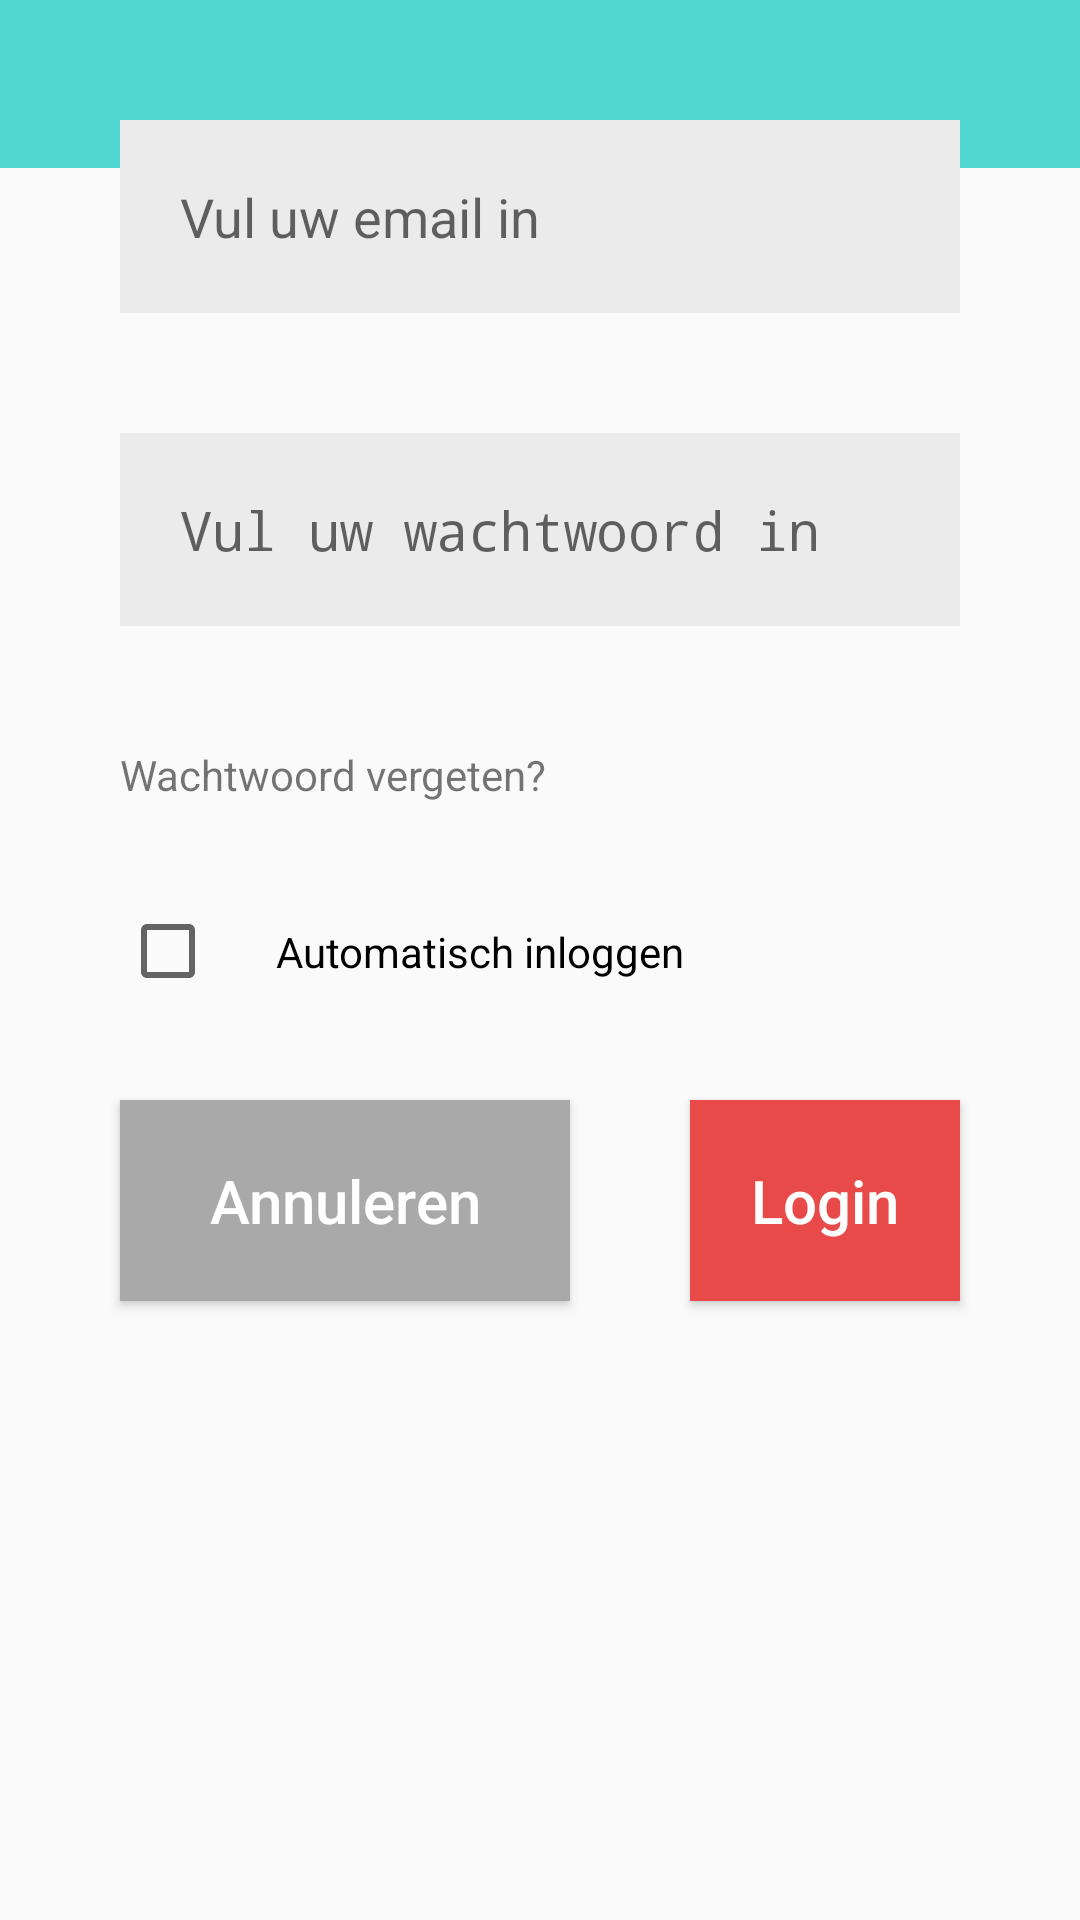

Write the Android layout XML for this screen, with the resource values it uses.
<!-- AndroidManifest.xml: activity theme AppTheme.NoActionBar -->
<!-- res/layout/activity_login.xml -->
<?xml version="1.0" encoding="utf-8"?>
<RelativeLayout xmlns:android="http://schemas.android.com/apk/res/android"
    android:id="@+id/parentLayout"
    xmlns:app="http://schemas.android.com/apk/res-auto"
    xmlns:tools="http://schemas.android.com/tools"
    android:layout_width="match_parent"
    android:layout_height="match_parent"
    tools:context="example.android_tablet_zvg.example.zorgVoorHetHart.activities.LoginActivity">

    <android.support.design.widget.AppBarLayout
        android:layout_width="match_parent"
        android:layout_height="wrap_content"
        android:theme="@style/AppTheme.AppBarOverlay">

        <android.support.v7.widget.Toolbar
            android:id="@+id/toolbar"
            android:layout_width="match_parent"
            android:layout_height="wrap_content"
            android:background="@color/colorPrimary"
            app:popupTheme="@style/AppTheme.PopupOverlay" />

    </android.support.design.widget.AppBarLayout>

    <include layout="@layout/content_login" />

</RelativeLayout>
<!-- res/layout/content_login.xml (included above) -->
<?xml version="1.0" encoding="utf-8"?>
<LinearLayout xmlns:android="http://schemas.android.com/apk/res/android"
    xmlns:app="http://schemas.android.com/apk/res-auto"
    xmlns:tools="http://schemas.android.com/tools"
    android:layout_width="match_parent"
    android:layout_height="match_parent"
    android:gravity="center_horizontal"
    app:layout_behavior="@string/appbar_scrolling_view_behavior"
    tools:context="example.android_tablet_zvg.activity.LoginActivity"
    tools:showIn="@layout/activity_login">


    <ScrollView xmlns:android="http://schemas.android.com/apk/res/android"
        android:layout_width="wrap_content"
        android:layout_height="wrap_content"
        >

<RelativeLayout
    android:id="@+id/loginLayout"
    android:padding="@dimen/margin"
    android:layout_centerHorizontal="true"
    android:layout_width="wrap_content"
    android:layout_height="wrap_content"
    android:orientation="vertical">
    <EditText
        android:id="@+id/username"
        android:width="@dimen/formFieldSize"
        android:layout_width="wrap_content"
        android:layout_height="wrap_content"
        android:background="@color/lighterGrey"
        android:layout_margin="@dimen/margin"
        android:padding="@dimen/margin"
        android:hint="Vul uw email in"/>

    <EditText
        android:layout_below="@+id/username"
        android:width="@dimen/formFieldSize"
        android:background="@color/lighterGrey"
        android:id="@+id/password"
        android:layout_margin="@dimen/margin"
        android:padding="@dimen/margin"
        android:inputType="textPassword"
        android:layout_width="wrap_content"
        android:layout_height="wrap_content"
        android:hint="Vul uw wachtwoord in"/>
    <TextView
        android:id="@+id/Iforgot"
        android:layout_below="@id/password"
        android:text="Wachtwoord vergeten?"
        android:layout_margin="@dimen/margin"
        android:layout_width="wrap_content"
        android:layout_height="wrap_content" />

    <CheckBox android:id="@+id/checkbox_autoLogin"
        android:layout_below="@+id/Iforgot"
        android:layout_width="wrap_content"
        android:padding="@dimen/margin"
        android:layout_marginLeft="@dimen/margin"
        android:layout_height="wrap_content"
        android:text="Automatisch inloggen" />

        <Button
            android:layout_below="@+id/checkbox_autoLogin"
            android:padding="@dimen/margin"
            android:id="@+id/cancelBtn"
            android:layout_width="wrap_content"
            android:layout_height="wrap_content"
            android:text="Annuleren"
            android:layout_margin="@dimen/margin"
            android:textColor="@color/whiteText"
            android:textSize="@dimen/biggerText"
            android:background="@color/lightGrey"
            android:textAllCaps="false"
            android:width="@dimen/buttonM"
            />
    <Button
        android:layout_toEndOf="@id/cancelBtn"
        android:layout_below="@+id/checkbox_autoLogin"
        android:padding="@dimen/margin"
        android:id="@+id/loginBtn"
        android:layout_width="wrap_content"
        android:layout_height="wrap_content"
        android:text="Login"
        android:layout_margin="@dimen/margin"
        android:textColor="@color/whiteText"
        android:textSize="@dimen/biggerText"
        android:background="@color/colorAccent"
        android:textAllCaps="false"
        android:width="@dimen/buttonM"
        />

</RelativeLayout>
    </ScrollView>
</LinearLayout>
<!-- resources referenced by this layout -->
<resources>
  <color name="colorAccent">#e84a4a</color>
  <color name="colorPrimary">#50d6cf</color>
  <color name="lightGrey">#A9A9A9</color>
  <color name="lighterGrey">#EBEBEB</color>
  <color name="whiteText">#ffffff</color>
  <dimen name="biggerText">20sp</dimen>
  <dimen name="buttonM">150dp</dimen>
  <dimen name="formFieldSize">600dp</dimen>
  <dimen name="margin">20dp</dimen>
  <style name="AppTheme.AppBarOverlay" parent="ThemeOverlay.AppCompat.Dark.ActionBar" />
  <style name="AppTheme.PopupOverlay" parent="ThemeOverlay.AppCompat.Light" />
  <style name="AppTheme.NoActionBar">
          <item name="windowActionBar">false</item>
          <item name="windowNoTitle">true</item>
      </style>
</resources>
